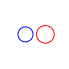

The matplotlib source for this figure:
import matplotlib.pyplot as plt
import numpy as np

def gen_B_in_A(r_lb,r_ub):
    A_radius=np.random.uniform(r_lb,r_ub)
    B_radius=np.random.uniform(r_lb/2,A_radius*0.8)
    A_center=(0.5,0.5)
    B_center=(0.5+np.random.uniform((B_radius-A_radius)*0.5,(A_radius-B_radius)*0.5),
              0.5+np.random.uniform((B_radius-A_radius)*0.5,(A_radius-B_radius)*0.5))
    return A_center,B_center,A_radius,B_radius  

def gen_A_in_B(r_lb,r_ub):
    B_radius=np.random.uniform(r_lb,r_ub)
    A_radius=np.random.uniform(r_lb/2,B_radius*0.8)
    B_center=(0.5,0.5)
    A_center=(0.5+np.random.uniform((A_radius-B_radius)*0.5,(B_radius-A_radius)*0.5),
              0.5+np.random.uniform((A_radius-B_radius)*0.5,(B_radius-A_radius)*0.5))
    return A_center,B_center,A_radius,B_radius  

def gen_join(r_lb,r_ub):
    B_radius=np.random.uniform(r_lb,r_ub)
    A_radius=np.random.uniform(r_lb,r_ub)
    B_center=(0.5-np.random.uniform(B_radius*0.2,B_radius*0.8),0.5)
    A_center=(0.5+np.random.uniform(A_radius*0.2,A_radius*0.8),0.5)

    return A_center,B_center,A_radius,B_radius 

def gen_disjoin(r_lb,r_ub):
    B_radius=np.random.uniform(r_lb,r_ub)
    A_radius=np.random.uniform(r_lb,r_ub)
    B_center=(0.5-np.random.uniform(B_radius*1.1,B_radius*1.3),0.5)
    A_center=(0.5+np.random.uniform(A_radius*1.1,A_radius*1.3),0.5)

    return A_center,B_center,A_radius,B_radius 

def gen_circle(op,filename,color_1,color_2):
    op_num=0
    if op=='>':
        A_center,B_center,A_radius,B_radius=gen_B_in_A(0.2,0.3)
        op_num=1
    elif op=='<':
        A_center,B_center,A_radius,B_radius=gen_A_in_B(0.2,0.3)
        op_num=2
    elif op=='&':
        A_center,B_center,A_radius,B_radius=gen_join(0.2,0.26)
        op_num=3
    elif op=='!':
        A_center,B_center,A_radius,B_radius=gen_disjoin(0.15,0.2)
        op_num=4

    plot_circle(A_center,B_center,A_radius,B_radius,color_1,color_2,filename)
    return op_num
    #return A_center,B_center,A_radius,B_radius


def plot_circle(A_center,B_center,A_radius,B_radius,A_color,B_color,filename):

    circle1 = plt.Circle(A_center, A_radius, color=A_color,fill=False,linewidth=0.7)
    circle2 = plt.Circle(B_center, B_radius, color=B_color,fill=False,linewidth=0.7)


    fig, ax = plt.subplots(figsize=(0.64,0.64)) # note we must use plt.subplots, not plt.subplot


    ax.add_artist(circle1)
    ax.add_artist(circle2)
 
    ax.axis('off')

    fig.savefig(filename)
    plt.close()

#A_center,B_center,A_radius,B_radius=gen_B_in_A(0.2,0.3)
A_center,B_center,A_radius,B_radius=gen_disjoin(0.15,0.2)

plot_circle(A_center,B_center,A_radius,B_radius,'r','b','plotcircles.png')
